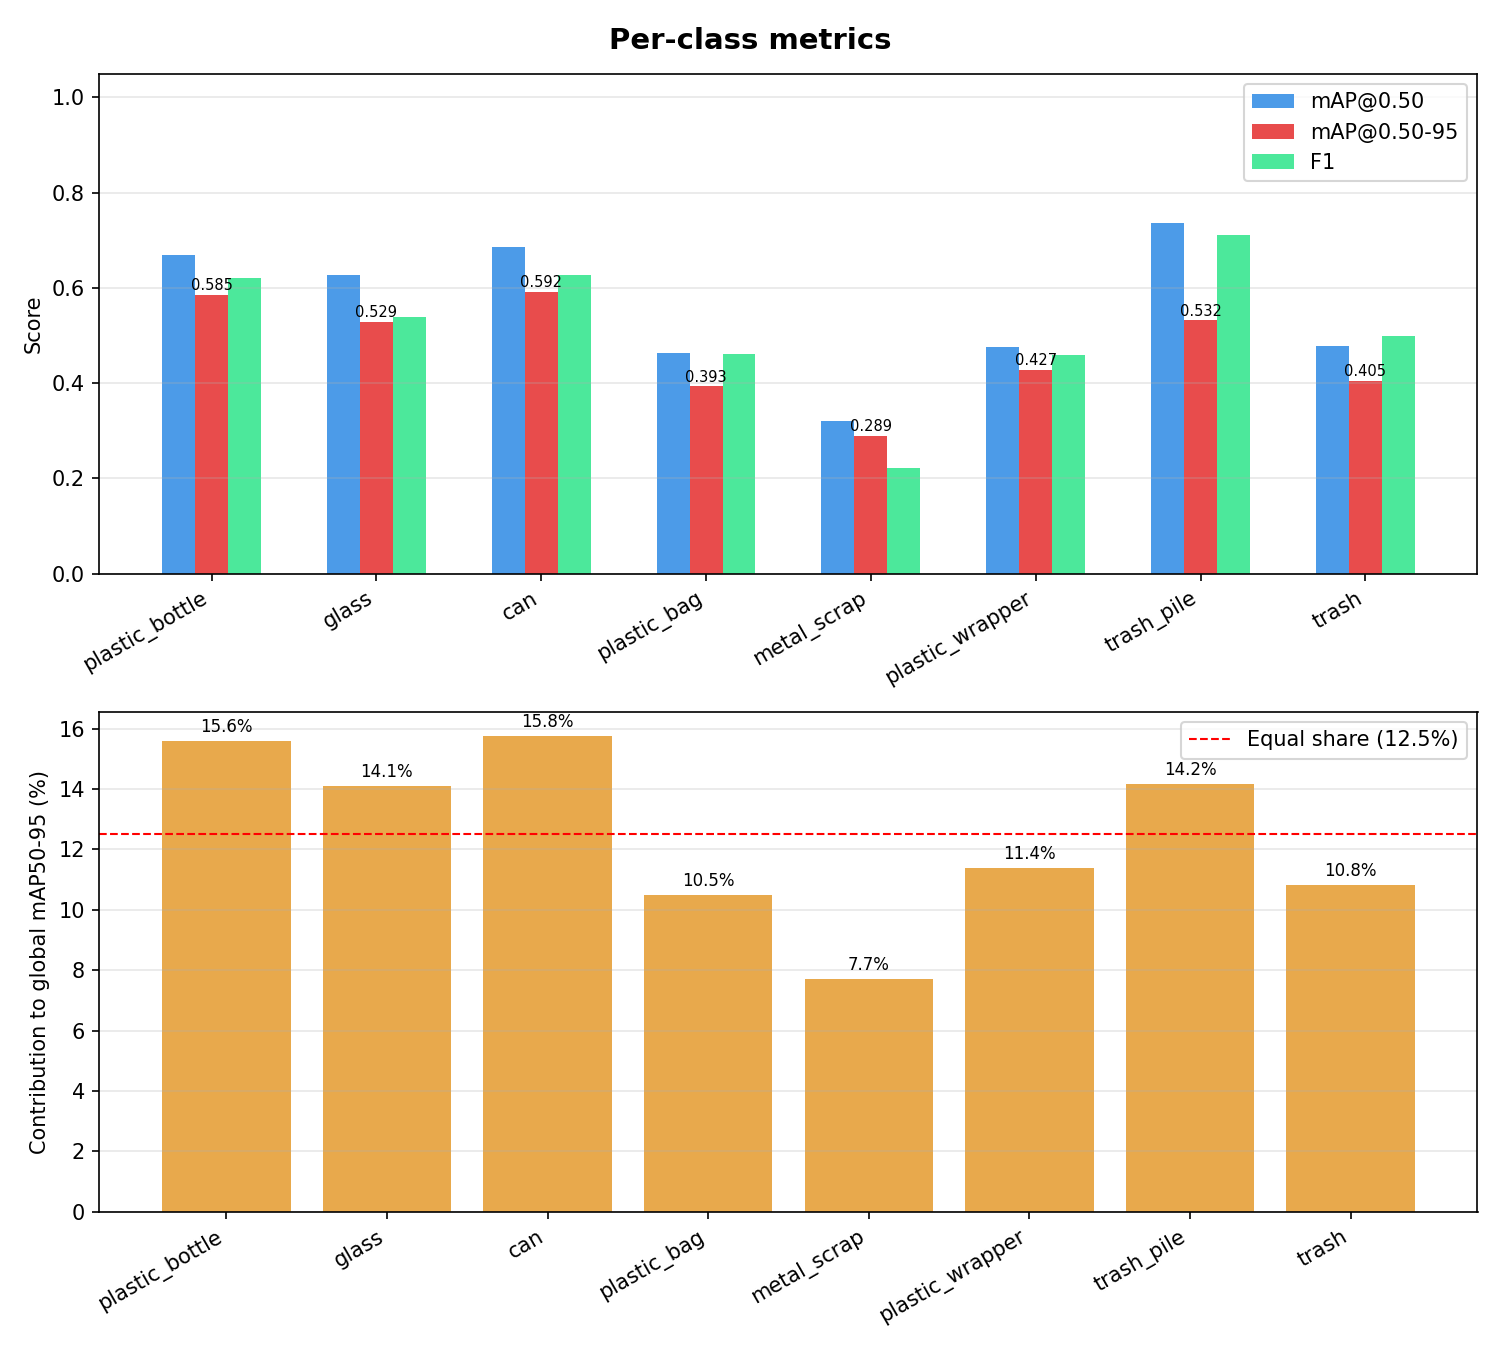

Values plotted in this chart, from the file beside it:
class_id, class_name, Precision, Recall, F1, mAP50, mAP50-95, contrib_%
0, plastic_bottle, 0.7196, 0.5461, 0.621, 0.6687, 0.5846, 15.58
1, glass, 0.7368, 0.4242, 0.5385, 0.6264, 0.5292, 14.1
2, can, 0.7833, 0.5222, 0.6267, 0.6851, 0.5916, 15.77
3, plastic_bag, 0.5517, 0.3951, 0.4604, 0.4636, 0.3932, 10.48
4, metal_scrap, 0.2, 0.25, 0.2222, 0.321, 0.2889, 7.7
5, plastic_wrapper, 0.4941, 0.4286, 0.459, 0.4756, 0.4274, 11.39
6, trash_pile, 0.8421, 0.6154, 0.7111, 0.7369, 0.5319, 14.18
7, trash, 0.5276, 0.473, 0.4988, 0.4789, 0.4054, 10.81
